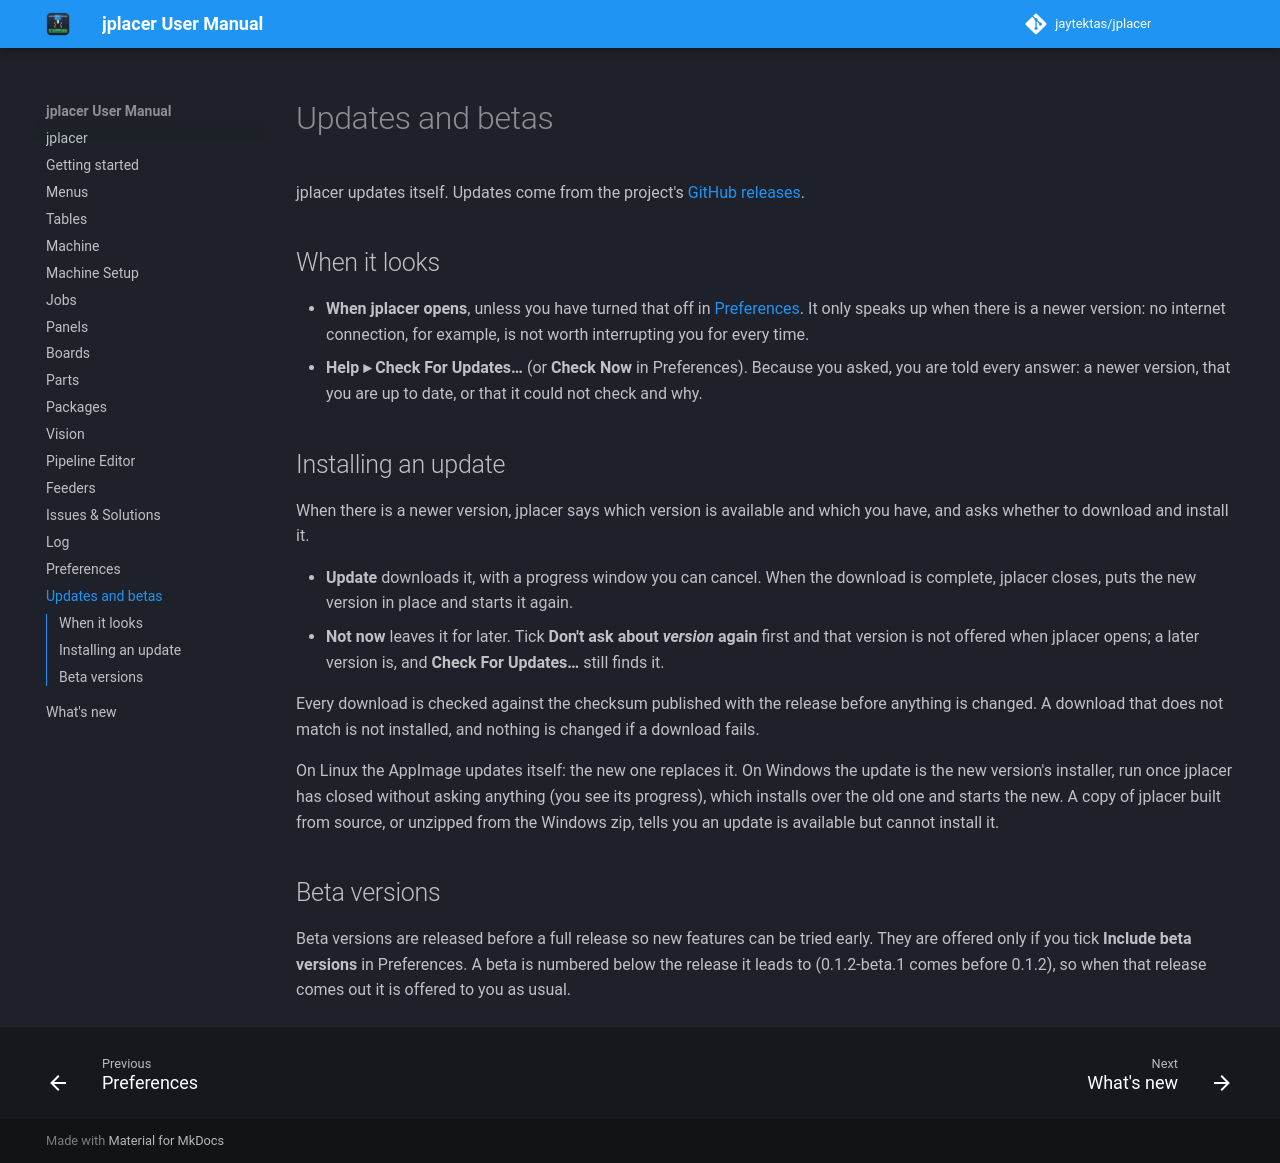

repository: jaytektas/jplacer · page: updates.html · generator: mkdocs

# Updates and betas

jplacer updates itself. Updates come from the project's
[GitHub releases](https://github.com/jaytektas/jplacer/releases).

## When it looks

- **When jplacer opens**, unless you have turned that off in [Preferences](preferences.md). It only
  speaks up when there is a newer version: no internet connection, for example, is not worth
  interrupting you for every time.
- **Help ▸ Check For Updates…** (or **Check Now** in Preferences). Because you asked, you are told every
  answer: a newer version, that you are up to date, or that it could not check and why.

<!-- src: src/app/JPlacerApp.cpp (run checks at startup when updatesAtStartup); JFramework include/j/app/JAppUpdater.h (check, manual reports every outcome) -->

## Installing an update

When there is a newer version, jplacer says which version is available and which you have, and asks
whether to download and install it.

- **Update** downloads it, with a progress window you can cancel. When the download is complete,
  jplacer closes, puts the new version in place and starts it again.
- **Not now** leaves it for later. Tick **Don't ask about *version* again** first and that version is
  not offered when jplacer opens; a later version is, and **Check For Updates…** still finds it.

Every download is checked against the checksum published with the release before anything is changed.
A download that does not match is not installed, and nothing is changed if a download fails.

<!-- src: JFramework include/j/app/JAppUpdater.h (offer, download, the checksum check, requestClose after staging) -->

On Linux the AppImage updates itself: the new one replaces it. On Windows the update is the new
version's installer, run once jplacer has closed without asking anything (you see its progress), which
installs over the old one and starts the new. A copy of jplacer built from source, or unzipped from the
Windows zip, tells you an update is available but cannot install it.

<!-- src: JFramework include/j/update/JSelfInstaller.h (canInstallHere, stage, installAndRestart); packaging/windows/jplacer.iss ([Run]) -->

## Beta versions

Beta versions are released before a full release so new features can be tried early. They are offered
only if you tick **Include beta versions** in Preferences. A beta is numbered below the release it
leads to (0.1.2-beta.1 comes before 0.1.2), so when that release comes out it is offered to you as
usual.

<!-- src: JFramework include/j/update/JVersion.h (pre-releases order before their release); JFramework include/j/app/JAppUpdater.h (betaSetting) -->
